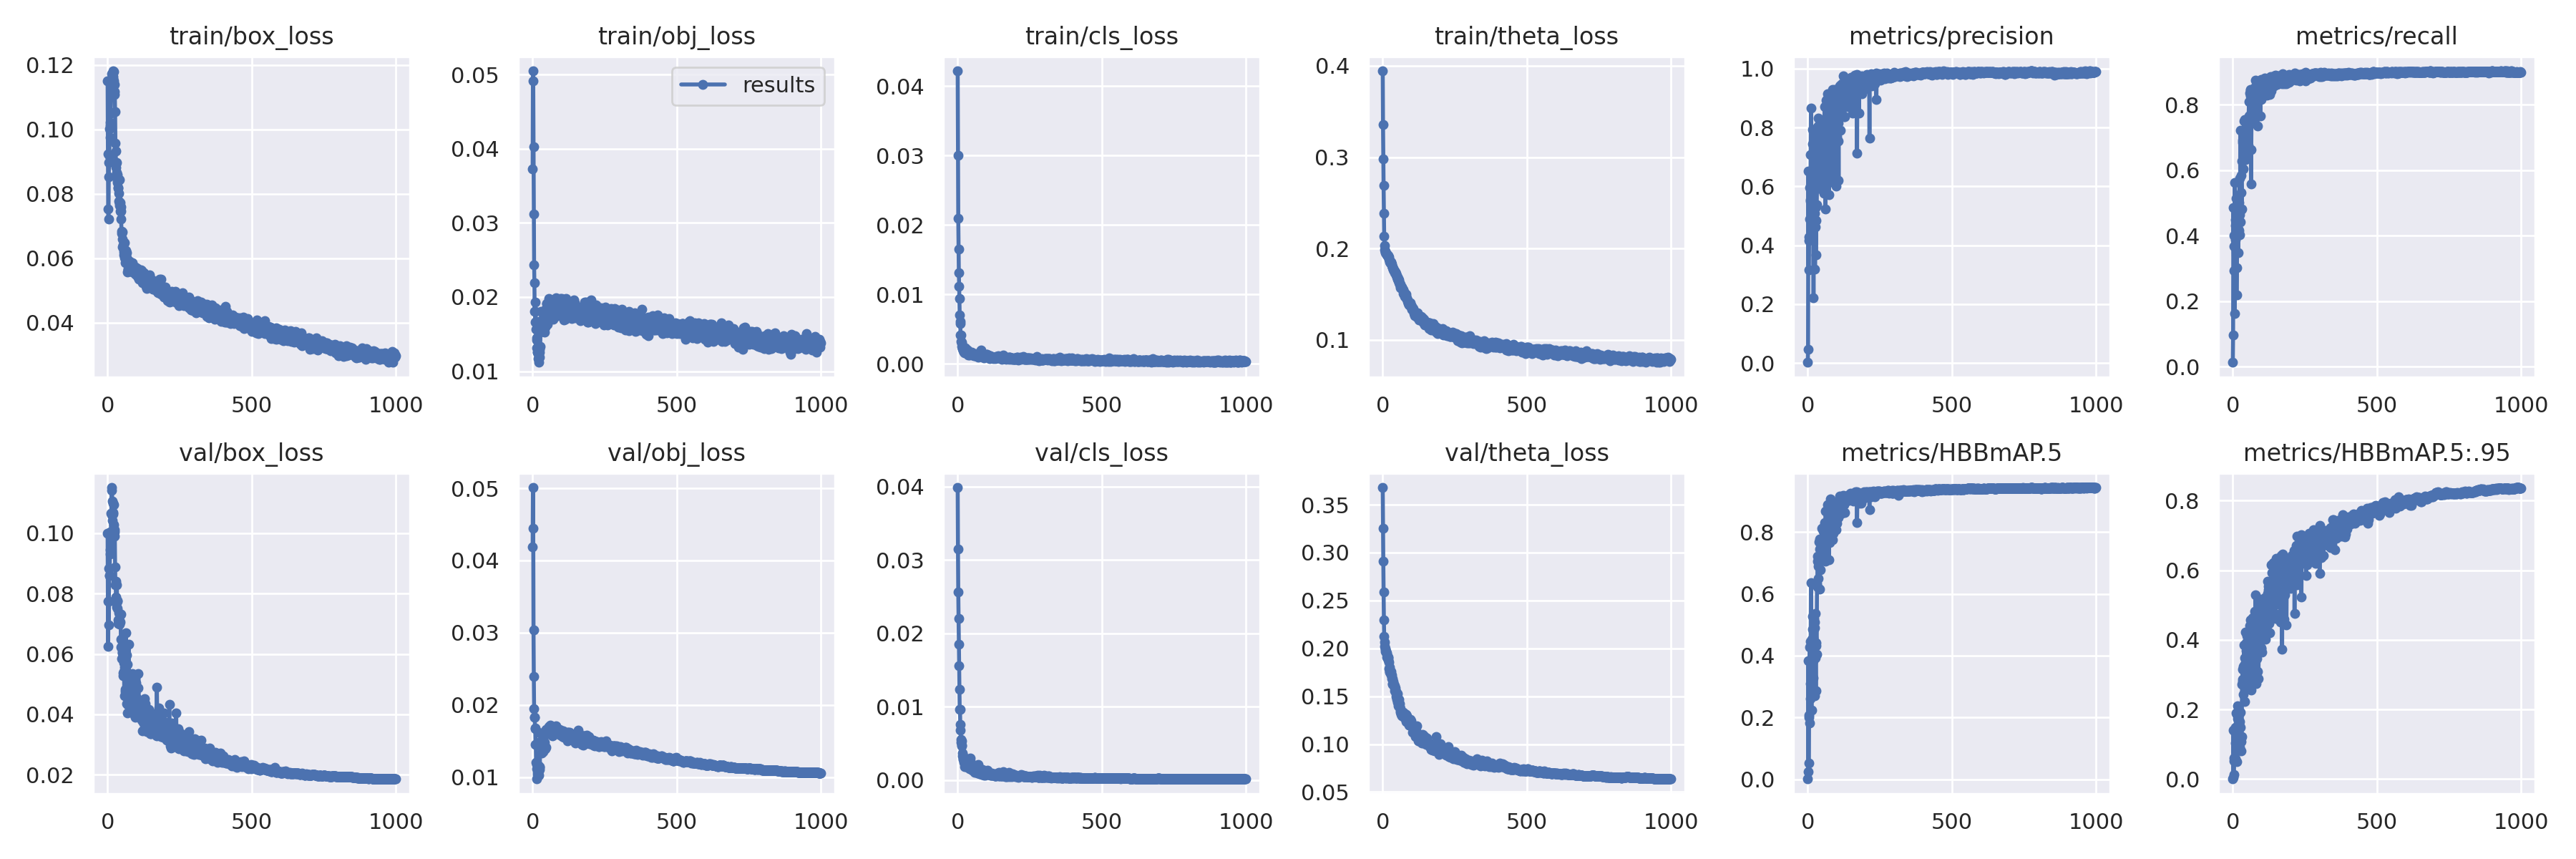

Values plotted in this chart, from the file beside it:
epoch, train/box_loss, train/obj_loss, train/cls_loss, train/theta_loss, metrics/precision, metrics/recall, metrics/HBBmAP.5, metrics/HBBmAP.5:.95, val/box_loss, val/obj_loss, val/cls_loss, val/theta_loss, x/lr0, x/lr1, x/lr2
0, 0.1152, 0.03725, 0.04217, 0.3945, 0.002162, 0.01307, 0.0009346, 0.0002146, 0.0999, 0.04184, 0.03986, 0.368, 0.00043, 0.00043, 0.09613
1, 0.09237, 0.05048, 0.03001, 0.3359, 0.04731, 0.09601, 0.02426, 0.005718, 0.07737, 0.05011, 0.03152, 0.3253, 0.00087, 0.00087, 0.09217
2, 0.07531, 0.04909, 0.02092, 0.2984, 0.6523, 0.4864, 0.3847, 0.141, 0.06259, 0.04448, 0.0256, 0.2907, 0.00131, 0.00131, 0.08821
3, 0.07211, 0.04023, 0.01646, 0.2689, 0.316, 0.3672, 0.0528, 0.01317, 0.07754, 0.03033, 0.02205, 0.2587, 0.00175, 0.00175, 0.08425
4, 0.08523, 0.03116, 0.01307, 0.2383, 0.4272, 0.2932, 0.2071, 0.0518, 0.06975, 0.02397, 0.01847, 0.23, 0.00219, 0.00219, 0.08029
5, 0.0897, 0.02434, 0.01112, 0.2138, 0.4153, 0.4012, 0.2009, 0.05991, 0.08841, 0.01951, 0.01558, 0.2128, 0.00263, 0.00263, 0.07633
6, 0.09166, 0.02189, 0.009357, 0.2031, 0.4901, 0.1625, 0.181, 0.06233, 0.08596, 0.01831, 0.01237, 0.2064, 0.00307, 0.00307, 0.07237
7, 0.1002, 0.01802, 0.007016, 0.1983, 0.5957, 0.5631, 0.4272, 0.1359, 0.08595, 0.01831, 0.00965, 0.2022, 0.00351, 0.00351, 0.06841
8, 0.09742, 0.01933, 0.006046, 0.197, 0.5505, 0.4495, 0.2619, 0.05888, 0.09458, 0.01676, 0.00959, 0.1998, 0.003949, 0.003949, 0.06445
9, 0.1012, 0.01665, 0.005749, 0.1961, 0.554, 0.4316, 0.3092, 0.1037, 0.0932, 0.01665, 0.007575, 0.1988, 0.004389, 0.004389, 0.06049
10, 0.1022, 0.01809, 0.004151, 0.1952, 0.7076, 0.3887, 0.4471, 0.1492, 0.1005, 0.01447, 0.006798, 0.1972, 0.004829, 0.004829, 0.05653
11, 0.1051, 0.01674, 0.004137, 0.195, 0.8672, 0.5137, 0.6356, 0.1895, 0.09431, 0.01448, 0.005524, 0.1966, 0.005269, 0.005269, 0.05257
12, 0.1111, 0.01565, 0.003225, 0.1947, 0.6157, 0.4086, 0.3387, 0.08736, 0.1067, 0.01204, 0.005142, 0.1958, 0.005708, 0.005708, 0.04861
13, 0.1127, 0.01425, 0.003061, 0.1941, 0.5202, 0.2186, 0.2233, 0.05087, 0.1061, 0.01171, 0.00536, 0.195, 0.006148, 0.006148, 0.04465
14, 0.1151, 0.01454, 0.002898, 0.1935, 0.5921, 0.3015, 0.3786, 0.1043, 0.1143, 0.009732, 0.004725, 0.1938, 0.006587, 0.006587, 0.04069
15, 0.1172, 0.01316, 0.002503, 0.1933, 0.5869, 0.4895, 0.4525, 0.1867, 0.1152, 0.01117, 0.004611, 0.1906, 0.007027, 0.007027, 0.03673
16, 0.1172, 0.01256, 0.002156, 0.1929, 0.7441, 0.445, 0.5283, 0.2102, 0.1106, 0.01039, 0.003675, 0.1918, 0.007466, 0.007466, 0.03277
17, 0.1167, 0.01252, 0.002172, 0.1925, 0.7936, 0.4482, 0.4845, 0.1732, 0.1043, 0.01066, 0.00329, 0.1898, 0.007905, 0.007905, 0.02881
18, 0.1163, 0.01174, 0.001844, 0.1924, 0.5188, 0.4718, 0.4573, 0.1425, 0.1064, 0.01067, 0.002938, 0.1903, 0.008345, 0.008345, 0.02484
19, 0.1182, 0.0124, 0.002317, 0.1918, 0.6315, 0.3489, 0.3835, 0.1196, 0.1099, 0.01043, 0.002769, 0.1907, 0.008784, 0.008784, 0.02088
20, 0.1157, 0.01293, 0.002194, 0.1911, 0.2216, 0.4198, 0.3273, 0.1118, 0.1068, 0.01163, 0.003332, 0.1875, 0.009223, 0.009223, 0.01692
21, 0.1151, 0.01247, 0.002261, 0.1904, 0.7607, 0.4163, 0.52, 0.1573, 0.1095, 0.01022, 0.002386, 0.1855, 0.009662, 0.009662, 0.01296
22, 0.1179, 0.01119, 0.001687, 0.1882, 0.6752, 0.5008, 0.4888, 0.125, 0.1028, 0.01128, 0.002853, 0.1792, 0.00999, 0.00999, 0.00999
23, 0.1117, 0.01258, 0.001978, 0.1866, 0.5091, 0.5752, 0.4901, 0.1908, 0.1013, 0.01148, 0.002487, 0.1757, 0.00999, 0.00999, 0.00999
24, 0.114, 0.01187, 0.001543, 0.1868, 0.7635, 0.4644, 0.5095, 0.1662, 0.1006, 0.011, 0.002567, 0.1802, 0.00999, 0.00999, 0.00999
25, 0.1109, 0.01297, 0.001752, 0.1851, 0.3191, 0.4022, 0.2713, 0.09154, 0.09894, 0.01133, 0.001879, 0.1748, 0.009989, 0.009989, 0.009989
26, 0.1054, 0.01333, 0.001858, 0.1844, 0.4633, 0.7232, 0.5371, 0.1929, 0.08895, 0.01609, 0.002192, 0.1757, 0.009988, 0.009988, 0.009988
27, 0.09568, 0.01523, 0.002275, 0.1841, 0.6712, 0.4419, 0.3922, 0.1482, 0.08287, 0.01611, 0.002747, 0.1746, 0.009987, 0.009987, 0.009987
28, 0.09323, 0.01645, 0.002096, 0.1851, 0.3674, 0.4796, 0.2873, 0.08168, 0.08401, 0.01421, 0.002026, 0.1756, 0.009986, 0.009986, 0.009986
29, 0.08938, 0.01678, 0.002025, 0.1845, 0.4848, 0.5843, 0.4321, 0.1081, 0.07877, 0.015, 0.002314, 0.173, 0.009985, 0.009985, 0.009985
30, 0.08806, 0.01807, 0.001767, 0.1836, 0.5297, 0.5319, 0.4422, 0.1184, 0.07697, 0.01444, 0.002374, 0.1721, 0.009983, 0.009983, 0.009983
31, 0.08657, 0.01629, 0.001645, 0.1825, 0.537, 0.482, 0.4052, 0.1222, 0.07568, 0.01431, 0.002377, 0.1718, 0.009982, 0.009982, 0.009982
32, 0.08973, 0.01628, 0.001828, 0.1813, 0.5985, 0.6273, 0.6339, 0.2717, 0.08286, 0.01331, 0.002158, 0.1683, 0.009981, 0.009981, 0.009981
33, 0.08585, 0.01645, 0.00194, 0.1796, 0.6096, 0.6853, 0.6212, 0.2813, 0.07741, 0.0139, 0.002389, 0.1682, 0.00998, 0.00998, 0.00998
34, 0.08345, 0.01574, 0.001944, 0.1795, 0.7144, 0.691, 0.7223, 0.3153, 0.07516, 0.01427, 0.00242, 0.1628, 0.009978, 0.009978, 0.009978
35, 0.08424, 0.01562, 0.001609, 0.179, 0.8039, 0.6299, 0.7068, 0.287, 0.07781, 0.01356, 0.001771, 0.1633, 0.009977, 0.009977, 0.009977
36, 0.08197, 0.01593, 0.001269, 0.1779, 0.8318, 0.6043, 0.6902, 0.3245, 0.07019, 0.01375, 0.001932, 0.1653, 0.009976, 0.009976, 0.009976
37, 0.08165, 0.01611, 0.001396, 0.1768, 0.7183, 0.6299, 0.65, 0.244, 0.07133, 0.01354, 0.002661, 0.1635, 0.009974, 0.009974, 0.009974
38, 0.08013, 0.01707, 0.001708, 0.1757, 0.7806, 0.6532, 0.7093, 0.3252, 0.07367, 0.01439, 0.002648, 0.1609, 0.009973, 0.009973, 0.009973
39, 0.07768, 0.01651, 0.001489, 0.1765, 0.8082, 0.751, 0.7681, 0.3848, 0.07099, 0.01419, 0.002132, 0.1626, 0.009971, 0.009971, 0.009971
40, 0.07712, 0.0158, 0.001636, 0.1754, 0.7706, 0.6843, 0.7439, 0.3291, 0.07099, 0.01444, 0.001666, 0.1607, 0.00997, 0.00997, 0.00997
41, 0.0764, 0.01737, 0.001252, 0.1754, 0.6987, 0.6498, 0.6144, 0.222, 0.06994, 0.01481, 0.001515, 0.1584, 0.009968, 0.009968, 0.009968
42, 0.08441, 0.01529, 0.001475, 0.1736, 0.7973, 0.7544, 0.778, 0.3478, 0.07313, 0.01394, 0.002149, 0.1555, 0.009967, 0.009967, 0.009967
43, 0.07728, 0.01596, 0.001462, 0.1733, 0.7966, 0.6602, 0.7276, 0.422, 0.0733, 0.01601, 0.002584, 0.1557, 0.009965, 0.009965, 0.009965
44, 0.07454, 0.01779, 0.001625, 0.1745, 0.7883, 0.6333, 0.6776, 0.2995, 0.07058, 0.01396, 0.003012, 0.1589, 0.009964, 0.009964, 0.009964
45, 0.0747, 0.01704, 0.001551, 0.1725, 0.7849, 0.7528, 0.7541, 0.3925, 0.0733, 0.01407, 0.002149, 0.1553, 0.009962, 0.009962, 0.009962
46, 0.07602, 0.01706, 0.001354, 0.1712, 0.7745, 0.6797, 0.7429, 0.3694, 0.06485, 0.01662, 0.001613, 0.1499, 0.00996, 0.00996, 0.00996
47, 0.07216, 0.01843, 0.001371, 0.1709, 0.5924, 0.7527, 0.7442, 0.3316, 0.06227, 0.01653, 0.001503, 0.1527, 0.009958, 0.009958, 0.009958
48, 0.06845, 0.0191, 0.00162, 0.1707, 0.7132, 0.704, 0.7291, 0.3156, 0.05845, 0.01628, 0.001543, 0.1492, 0.009957, 0.009957, 0.009957
49, 0.06767, 0.01914, 0.001549, 0.1691, 0.7876, 0.7391, 0.8117, 0.4118, 0.06252, 0.01596, 0.00182, 0.1468, 0.009955, 0.009955, 0.009955
50, 0.06824, 0.01878, 0.00136, 0.169, 0.7984, 0.6747, 0.7682, 0.3216, 0.06098, 0.01602, 0.001392, 0.1527, 0.009953, 0.009953, 0.009953
51, 0.06583, 0.01792, 0.001265, 0.1663, 0.6674, 0.7014, 0.747, 0.3766, 0.0603, 0.01659, 0.001376, 0.1477, 0.009951, 0.009951, 0.009951
52, 0.0635, 0.01636, 0.001345, 0.1676, 0.735, 0.6538, 0.772, 0.3569, 0.06041, 0.01622, 0.001559, 0.1434, 0.009949, 0.009949, 0.009949
53, 0.06367, 0.01903, 0.001341, 0.1676, 0.8014, 0.6761, 0.7253, 0.2929, 0.05372, 0.01655, 0.001446, 0.1403, 0.009947, 0.009947, 0.009947
54, 0.06412, 0.01886, 0.001411, 0.1649, 0.7182, 0.7494, 0.8029, 0.3966, 0.05288, 0.0164, 0.001335, 0.1466, 0.009945, 0.009945, 0.009945
55, 0.06254, 0.01912, 0.001153, 0.1659, 0.6972, 0.7658, 0.8046, 0.3158, 0.05414, 0.01656, 0.001374, 0.1469, 0.009943, 0.009943, 0.009943
56, 0.06104, 0.0198, 0.001372, 0.1638, 0.5757, 0.8091, 0.7665, 0.2615, 0.05714, 0.01686, 0.001729, 0.1406, 0.00994, 0.00994, 0.00994
57, 0.06187, 0.01895, 0.00139, 0.1627, 0.5856, 0.7526, 0.7331, 0.3818, 0.05382, 0.01699, 0.001409, 0.1391, 0.009938, 0.009938, 0.009938
58, 0.06486, 0.01942, 0.001296, 0.1614, 0.8721, 0.768, 0.8307, 0.44, 0.04621, 0.01661, 0.001278, 0.1419, 0.009936, 0.009936, 0.009936
59, 0.06016, 0.01862, 0.001443, 0.1612, 0.6461, 0.8352, 0.824, 0.3569, 0.05564, 0.01603, 0.001094, 0.1389, 0.009934, 0.009934, 0.009934
... 940 more rows
